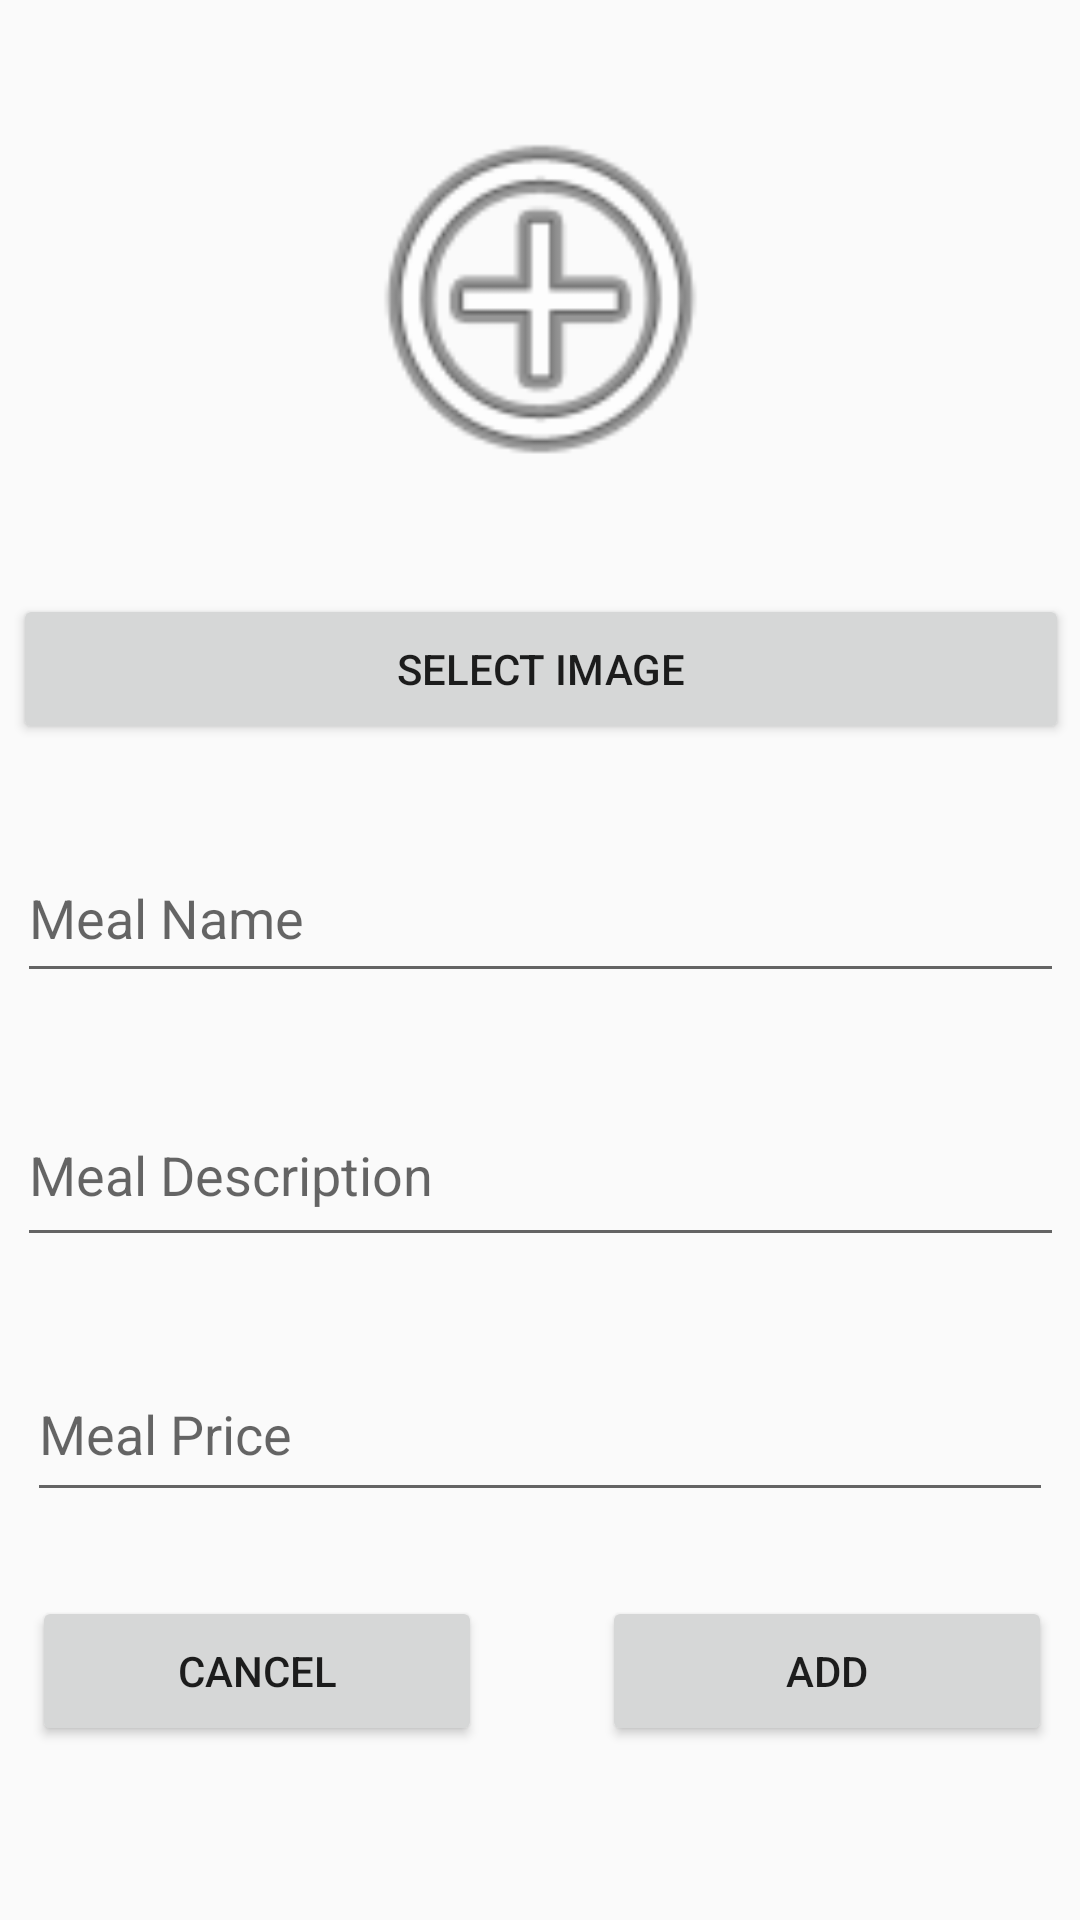

This screen was rendered from an Android layout file. Write that file and the resources it references.
<!-- AndroidManifest.xml: application theme AppTheme -->
<!-- res/layout/add_meal_layout.xml -->
<?xml version="1.0" encoding="utf-8"?>
<androidx.constraintlayout.widget.ConstraintLayout
    xmlns:android="http://schemas.android.com/apk/res/android"
    xmlns:app="http://schemas.android.com/apk/res-auto"
    xmlns:tools="http://schemas.android.com/tools"
    android:layout_width="match_parent"
    android:layout_height="match_parent"
    tools:context=".AddMeal">

    <Button
        android:id="@+id/btnCancelAddMeal"
        android:layout_width="150dp"
        android:layout_height="50dp"
        android:layout_marginStart="101dp"
        android:layout_marginTop="28dp"
        android:layout_marginEnd="20dp"
        android:text="Cancel"
        app:layout_constraintEnd_toStartOf="@+id/btnAddMealDone"
        app:layout_constraintStart_toStartOf="parent"
        app:layout_constraintTop_toBottomOf="@+id/inputMealPrice" />

    <Button
        android:id="@+id/btnAddMealDone"
        android:layout_width="150dp"
        android:layout_height="50dp"
        android:layout_marginStart="20dp"
        android:layout_marginTop="28dp"
        android:layout_marginEnd="100dp"
        android:text="Add"
        app:layout_constraintEnd_toEndOf="parent"
        app:layout_constraintStart_toEndOf="@+id/btnCancelAddMeal"
        app:layout_constraintTop_toBottomOf="@+id/inputMealPrice" />

    <Button
        android:id="@+id/btnSelectMealImage"
        android:layout_width="352dp"
        android:layout_height="50dp"
        android:layout_marginStart="16dp"
        android:layout_marginTop="30dp"
        android:layout_marginEnd="16dp"
        android:text="Select Image"
        app:layout_constraintEnd_toEndOf="parent"
        app:layout_constraintHorizontal_bias="0.495"
        app:layout_constraintStart_toStartOf="parent"
        app:layout_constraintTop_toBottomOf="@+id/viewMealImage" />

    <EditText
        android:id="@+id/inputMealName"
        android:layout_width="349dp"
        android:layout_height="53dp"
        android:layout_marginStart="100dp"
        android:layout_marginTop="30dp"
        android:layout_marginEnd="100dp"
        android:ems="10"
        android:hint="Meal Name"
        android:inputType="textPersonName"
        app:layout_constraintEnd_toEndOf="parent"
        app:layout_constraintStart_toStartOf="parent"
        app:layout_constraintTop_toBottomOf="@+id/btnSelectMealImage" />

    <EditText
        android:id="@+id/inputMealDescription"
        android:layout_width="349dp"
        android:layout_height="58dp"
        android:layout_marginStart="100dp"
        android:layout_marginTop="30dp"
        android:layout_marginEnd="100dp"
        android:ems="10"
        android:hint="Meal Description"
        android:inputType="textPersonName"
        app:layout_constraintEnd_toEndOf="parent"
        app:layout_constraintStart_toStartOf="parent"
        app:layout_constraintTop_toBottomOf="@+id/inputMealName" />

    <EditText
        android:id="@+id/inputMealPrice"
        android:layout_width="342dp"
        android:layout_height="55dp"
        android:layout_marginStart="100dp"
        android:layout_marginTop="30dp"
        android:layout_marginEnd="100dp"
        android:ems="10"
        android:hint="Meal Price"
        android:inputType="textPersonName"
        app:layout_constraintEnd_toEndOf="parent"
        app:layout_constraintStart_toStartOf="parent"
        app:layout_constraintTop_toBottomOf="@+id/inputMealDescription" />

    <ImageView
        android:id="@+id/viewMealImage"
        android:layout_width="339dp"
        android:layout_height="138dp"
        android:layout_marginStart="16dp"
        android:layout_marginTop="30dp"
        android:layout_marginEnd="16dp"
        app:layout_constraintEnd_toEndOf="parent"
        app:layout_constraintStart_toStartOf="parent"
        app:layout_constraintTop_toTopOf="parent"
        app:srcCompat="@android:drawable/ic_menu_add" />
</androidx.constraintlayout.widget.ConstraintLayout>
<!-- resources referenced by this layout -->
<resources>
  <style name="AppTheme" parent="Theme.AppCompat.Light.NoActionBar">
          
          <item name="colorPrimary">#ff5a00</item>
          <item name="colorPrimaryDark">#000</item>
          <item name="colorAccent">#ff5a00</item>
      </style>
</resources>
